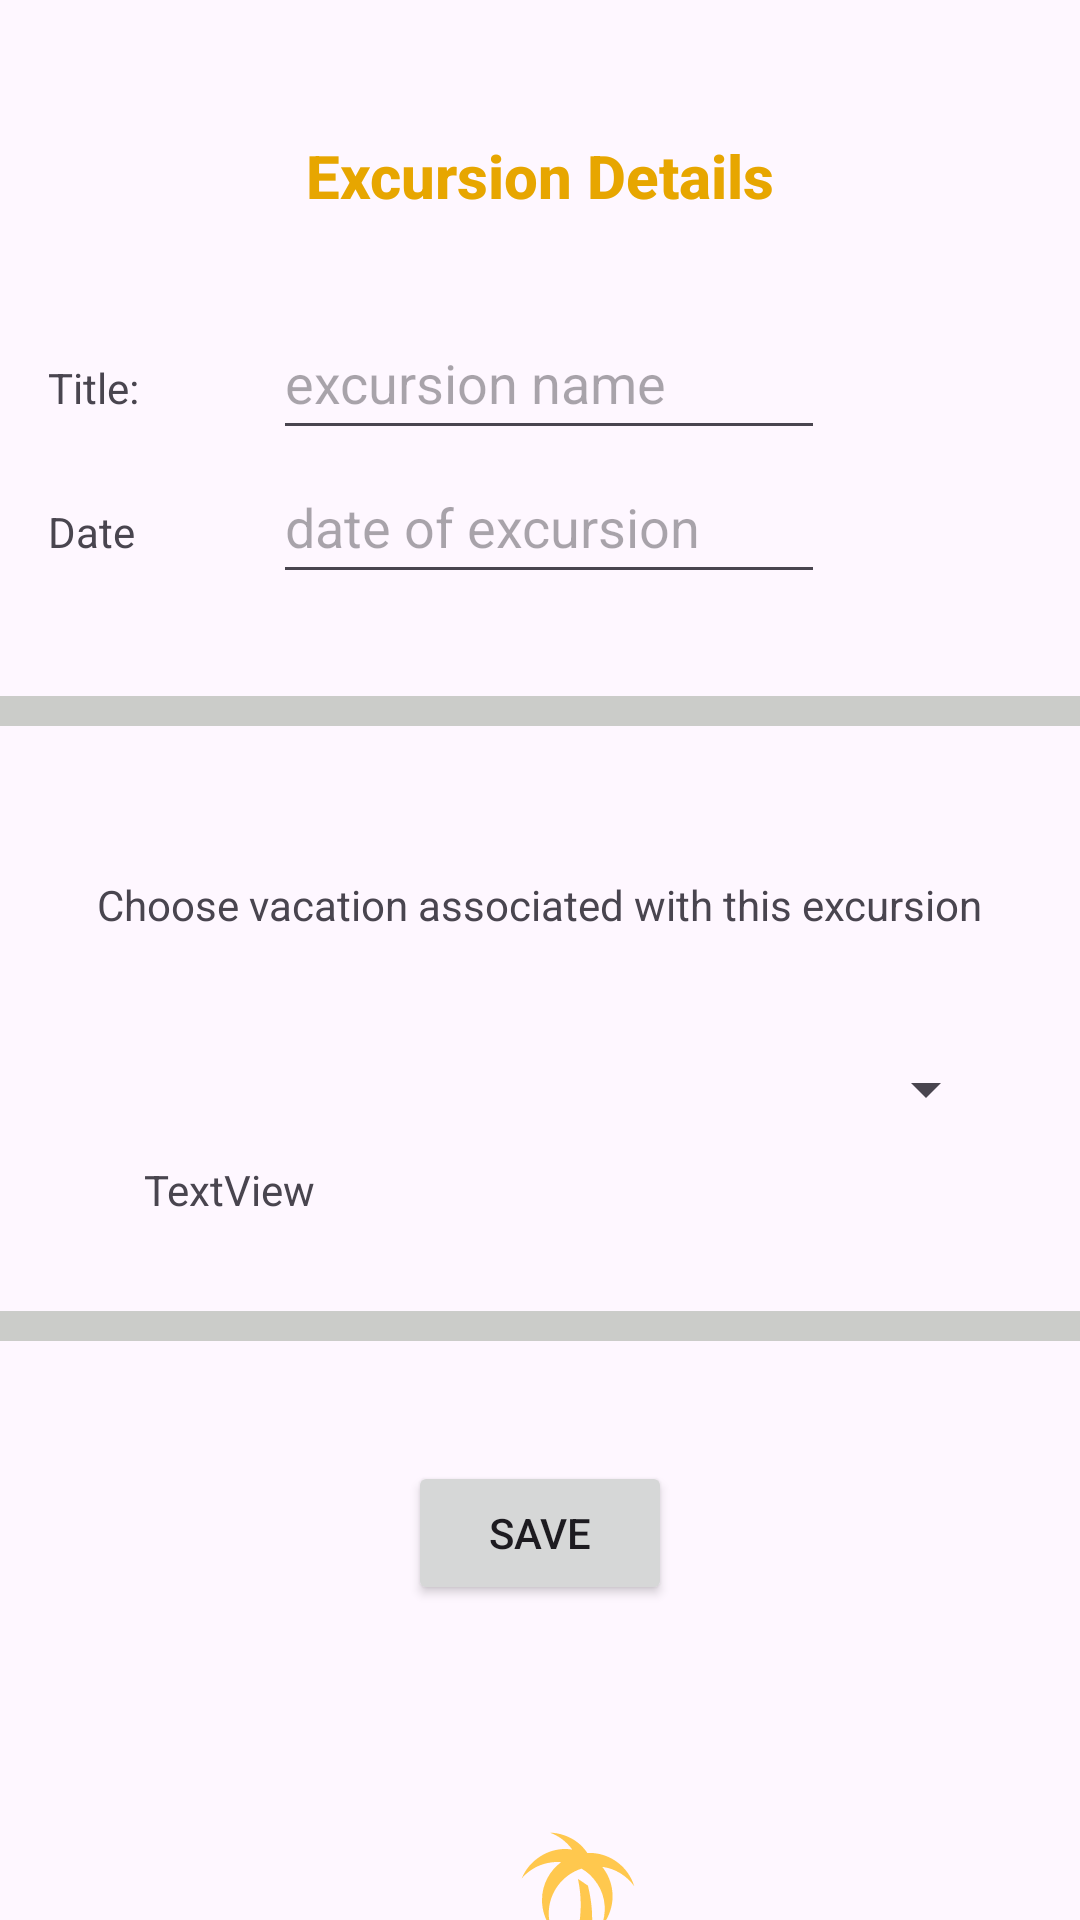

This screen was rendered from an Android layout file. Write that file and the resources it references.
<!-- AndroidManifest.xml: application theme Theme.D308VacationPlanner -->
<!-- res/layout/activity_excursion_details.xml -->
<?xml version="1.0" encoding="utf-8"?>
<androidx.constraintlayout.widget.ConstraintLayout xmlns:android="http://schemas.android.com/apk/res/android"
    xmlns:app="http://schemas.android.com/apk/res-auto"
    xmlns:tools="http://schemas.android.com/tools"
    android:id="@+id/main"
    android:layout_width="match_parent"
    android:layout_height="match_parent"
    tools:context=".UI.ExcursionDetails">

    <TextView
        android:id="@+id/textview7"
        android:layout_width="wrap_content"
        android:layout_height="wrap_content"
        android:layout_marginTop="45dp"
        android:text="@string/excursion_details"
        android:textAppearance="@style/TextAppearance.AppCompat.Title"
        android:textColor="@color/gold"
        android:textStyle="bold"
        app:layout_constraintEnd_toEndOf="parent"
        app:layout_constraintStart_toStartOf="parent"
        app:layout_constraintTop_toTopOf="parent" />

    <ScrollView
        android:id="@+id/scrollView"
        android:layout_width="409dp"
        android:layout_height="300dp"
        android:layout_marginTop="10dp"
        app:layout_constraintEnd_toEndOf="parent"
        app:layout_constraintStart_toStartOf="parent"
        app:layout_constraintTop_toBottomOf="@id/textview7">

        <LinearLayout
            android:layout_width="match_parent"
            android:layout_height="wrap_content"
            android:layout_marginStart="40dp"
            android:layout_marginTop="20dp"
            android:layout_marginEnd="40dp"
            android:orientation="vertical">

            <LinearLayout
                android:layout_width="match_parent"
                android:layout_height="wrap_content"
                android:orientation="horizontal">

                <TextView
                    android:layout_width="75dp"
                    android:layout_height="wrap_content"
                    android:text="@string/title" />

                <EditText
                    android:id="@+id/excursiontitle"
                    android:layout_width="match_parent"
                    android:layout_height="48dp"
                    android:layout_marginEnd="70dp"
                    android:hint="@string/excursion_name"
                    android:inputType="text" />
            </LinearLayout>

            <LinearLayout
                android:layout_width="match_parent"
                android:layout_height="wrap_content"
                android:orientation="horizontal">

                <TextView
                    android:layout_width="75dp"
                    android:layout_height="wrap_content"
                    android:text="@string/date" />

                <EditText
                    android:id="@+id/excursiondate"
                    android:layout_width="match_parent"
                    android:layout_height="48dp"
                    android:layout_marginEnd="70dp"
                    android:hint="@string/date_of_excursion"
                    android:inputType="text" />
            </LinearLayout>

        </LinearLayout>
    </ScrollView>

    <View
        android:layout_width="wrap_content"
        android:layout_height="10dp"
        android:layout_marginBottom="50dp"
        android:background="#cbccc9"
        app:layout_constraintBottom_toTopOf="@+id/textView7"
        app:layout_constraintEnd_toEndOf="parent"
        app:layout_constraintHorizontal_bias="1.0"
        app:layout_constraintStart_toStartOf="parent"
        />

    <TextView
        android:id="@+id/textView7"
        android:layout_width="wrap_content"
        android:layout_height="wrap_content"
        android:layout_marginBottom="28dp"
        android:text="@string/choose_vacation_associated_with_excursion"
        app:layout_constraintBottom_toTopOf="@+id/spinner"
        app:layout_constraintEnd_toEndOf="parent"
        app:layout_constraintStart_toStartOf="parent" />

    <Spinner
        android:id="@+id/spinner"
        android:layout_width="305dp"
        android:layout_height="wrap_content"
        android:layout_marginBottom="100dp"
        android:minHeight="48dp"
        app:layout_constraintBottom_toTopOf="@id/saveButtonEx"
        app:layout_constraintEnd_toEndOf="parent"
        app:layout_constraintStart_toStartOf="parent" />

    <View
        android:layout_width="wrap_content"
        android:layout_height="10dp"
        android:layout_marginTop="50dp"
        android:background="#cbccc9"
        app:layout_constraintTop_toBottomOf="@id/spinner"
        app:layout_constraintEnd_toEndOf="parent"
        app:layout_constraintHorizontal_bias="1.0"
        app:layout_constraintStart_toStartOf="parent" />

    <Button
        android:id="@+id/saveButtonEx"
        android:layout_width="wrap_content"
        android:layout_height="wrap_content"
        android:text="@string/save"
        app:layout_constraintBottom_toBottomOf="parent"
        app:layout_constraintEnd_toEndOf="parent"
        app:layout_constraintStart_toStartOf="parent"
        app:layout_constraintTop_toBottomOf="@+id/scrollView" />

    <ImageView
        android:id="@+id/imageView4"
        android:layout_width="150dp"
        android:layout_height="75dp"
        android:layout_marginTop="70dp"

        app:layout_constraintEnd_toEndOf="parent"
        app:layout_constraintStart_toStartOf="parent"
        app:layout_constraintTop_toBottomOf="@+id/saveButtonEx"
        app:srcCompat="@drawable/island"
        app:tint="@color/ic_launcher_background" />

    <TextView
        android:id="@+id/textView20"
        android:layout_width="wrap_content"
        android:layout_height="wrap_content"
        android:text="TextView"
        android:layout_marginStart="48dp"

        app:layout_constraintStart_toStartOf="parent"
        app:layout_constraintTop_toBottomOf="@+id/spinner" />

</androidx.constraintlayout.widget.ConstraintLayout>
<!-- resources referenced by this layout -->
<resources>
  <color name="gold">#e7a600</color>
  <color name="ic_launcher_background">#FFC84E</color>
  <!-- drawable island (drawable) -->
  <vector xmlns:android="http://schemas.android.com/apk/res/android" android:height="24dp" android:width="24dp" android:viewportWidth="24" android:viewportHeight="24"><path android:fillColor="#000000" android:pathData="M20 20C18.61 20 17.22 19.53 16 18.67C13.56 20.38 10.44 20.38 8 18.67C6.78 19.53 5.39 20 4 20H2V22H4C5.37 22 6.74 21.65 8 21C10.5 22.3 13.5 22.3 16 21C17.26 21.65 18.62 22 20 22H22V20H20M20.78 19H20C18.82 19 17.64 18.6 16.58 17.85L16 17.45L15.42 17.85C14.39 18.57 13.21 18.95 12 18.95C10.77 18.95 9.59 18.57 8.56 17.85L8 17.45L7.43 17.85C6.36 18.6 5.18 19 4 19H3.22C3.75 17.54 5.58 15 12 15C14 15 15 15.24 15 15.24C15.68 13.87 16.83 10.77 16 6.82L17.06 7.53C17.39 8.96 18 11.75 16.8 15.65C19.43 16.5 20.42 18 20.78 19M22 7.59C21.21 6.5 20 5.71 18.58 5.53C18.7 5.67 18.81 5.83 18.92 6C20.12 7.91 19.87 10.32 18.47 11.95C19.06 10.5 19 8.79 18.08 7.36C18 7.28 17.96 7.2 17.9 7.11C17.5 6.53 16.96 6.06 16.38 5.72C14.35 6.37 12.88 8.27 12.88 10.5C12.88 11.03 12.96 11.53 13.1 12C12.5 11.17 12.16 10.17 12.16 9.07C12.16 7.41 12.96 5.95 14.2 5.03C13.16 4.95 12.09 5.18 11.14 5.78C10.7 6.05 10.32 6.38 10 6.76C10.39 5.82 11.05 5 12 4.4C13.04 3.74 14.25 3.5 15.39 3.69C15.1 3.29 14.75 2.92 14.33 2.6C13.92 2.29 13.47 2.05 13 1.88C14 1.91 15.04 2.24 15.91 2.89C16.35 3.22 16.7 3.62 17 4.05C17.06 4.05 17.12 4.04 17.19 4.04C19.45 4.04 21.37 5.53 22 7.59Z" /></vector>
  <string name="choose_vacation_associated_with_excursion">Choose vacation associated with this excursion</string>
  <string name="date">Date</string>
  <string name="date_of_excursion">date of excursion</string>
  <string name="excursion_details">Excursion Details</string>
  <string name="excursion_name">excursion name</string>
  <string name="save">Save</string>
  <string name="title">Title: </string>
  <style name="Theme.D308VacationPlanner" parent="Base.Theme.D308VacationPlanner" />
  <style name="Base.Theme.D308VacationPlanner" parent="Theme.Material3.DayNight">
          
          
  
  
  
          
          <item name="colorPrimary">@color/green</item>
          <item name="colorPrimaryDark">@color/dark_green</item>
          <item name="colorAccent">@color/green</item>
          <item name="colorPrimaryVariant">@color/dark_green</item>
  
  
          
          <item name="colorSecondary">@color/light_yellow</item>
          <item name="colorSecondaryVariant">@color/gold</item>
  
          <item name="android:statusBarColor">@android:color/transparent</item>
          <item name="android:windowLightStatusBar">true</item>
  
  
          <item name="android:navigationBarColor">@color/green</item>
  
      </style>
  <color name="green">#38b249</color>
  <color name="dark_green">#14802A</color>
  <color name="light_yellow">#FEFADA</color>
</resources>
